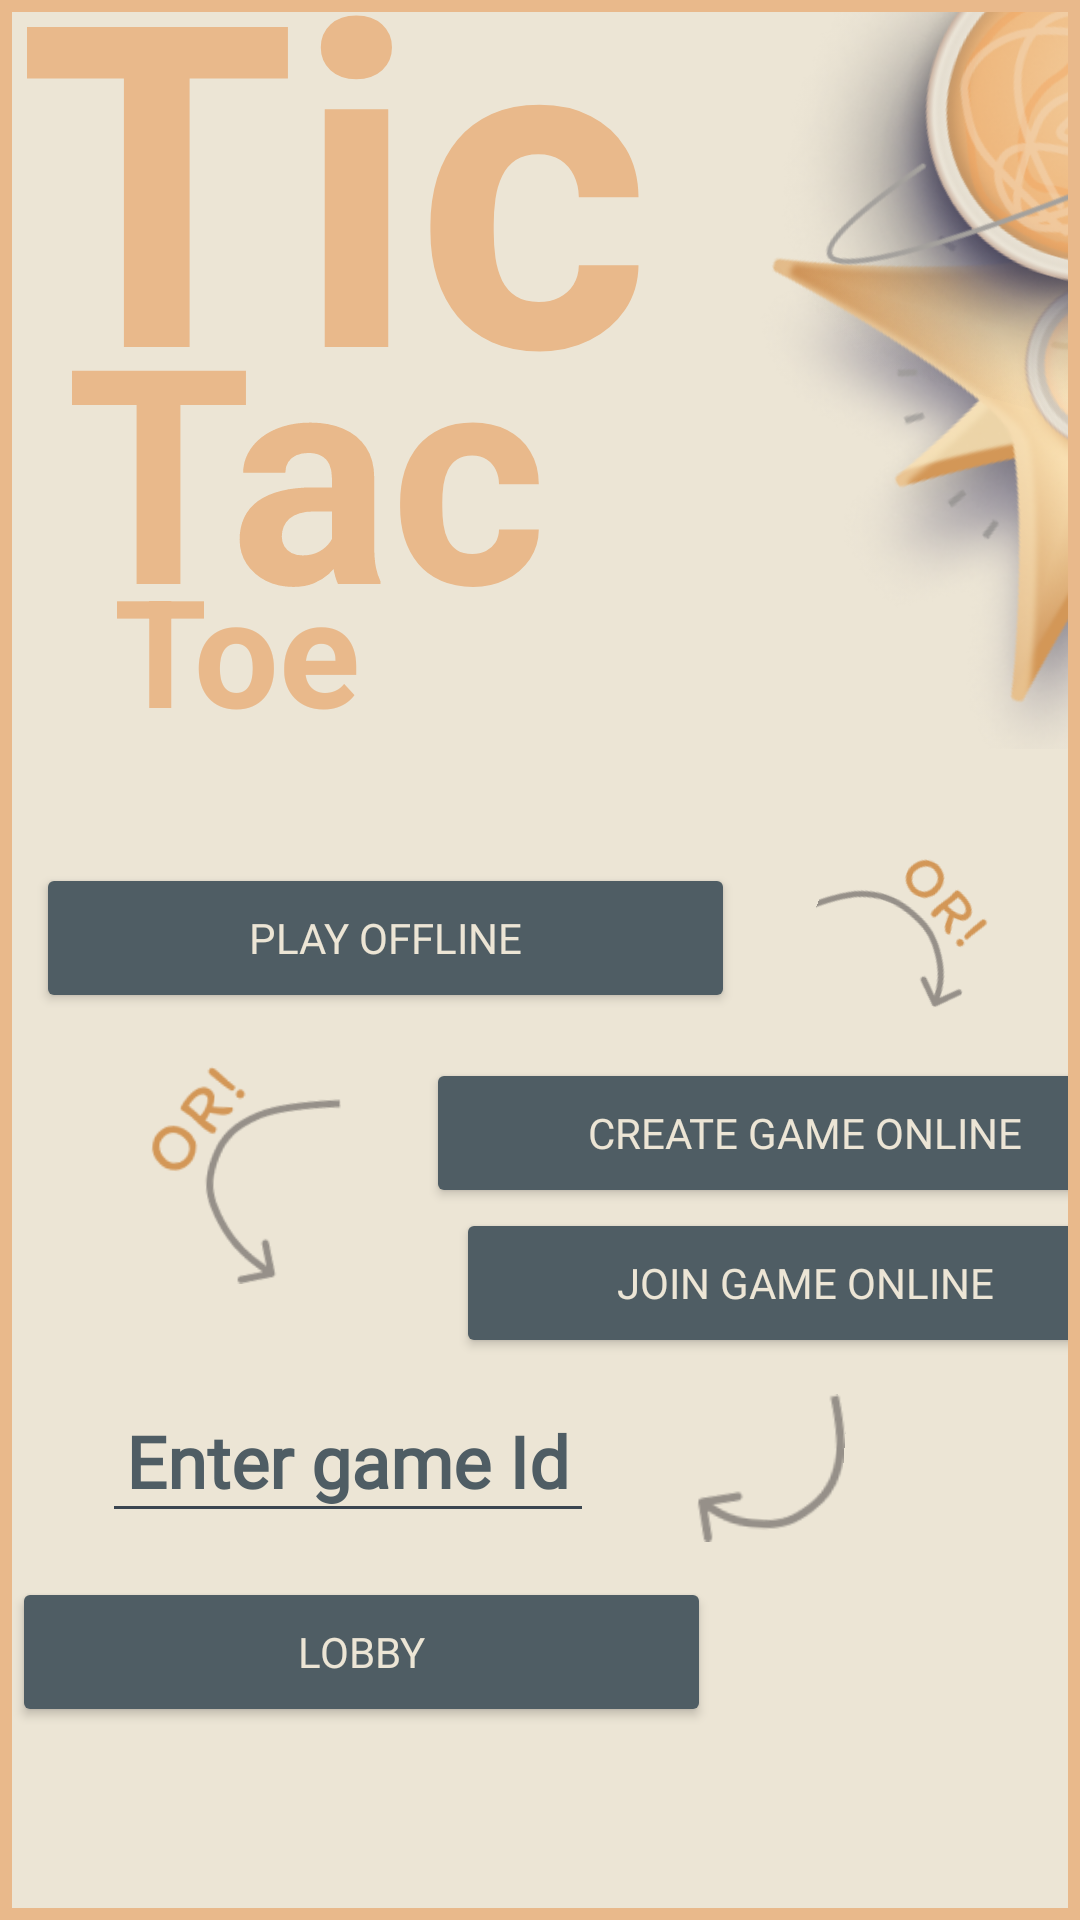

Produce the Android XML layout that renders to this screen, including the resource entries it uses.
<!-- AndroidManifest.xml: application theme Theme.Tic_Tac_Toe_Kotlin_Firebase -->
<!-- res/layout/activity_main.xml -->
<?xml version="1.0" encoding="utf-8"?>
<LinearLayout xmlns:android="http://schemas.android.com/apk/res/android"
    xmlns:app="http://schemas.android.com/apk/res-auto"
    xmlns:tools="http://schemas.android.com/tools"
    android:id="@+id/main"
    android:layout_width="match_parent"
    android:layout_height="match_parent"

    android:orientation="vertical"
    android:background="@drawable/bak"
    android:padding="4dp"
    tools:context=".MainActivity">
    <AbsoluteLayout
        android:layout_width="411dp"
        android:layout_height="wrap_content">


        <TextView
            android:layout_width="wrap_content"
            android:layout_height="wrap_content"

            android:layout_x="2dp"
            android:layout_y="-47dp"
            android:text="Tic"
            android:textColor="#E9B98B"
            android:textSize="150dp"
            android:textStyle="bold" />

        <TextView
            android:layout_width="wrap_content"
            android:layout_height="119dp"

            android:layout_x="18dp"
            android:layout_y="85dp"
            android:text="Tac"
            android:textColor="#E9B98B"
            android:textSize="100dp"
            android:textStyle="bold" />

        <TextView
            android:layout_width="wrap_content"
            android:layout_height="wrap_content"

            android:layout_x="34dp"
            android:layout_y="179dp"
            android:text="Toe"
            android:textColor="#E9B98B"
            android:textSize="50dp"
            android:textStyle="bold" />

        <ImageView
            android:id="@+id/star"
            android:layout_width="215dp"
            android:layout_height="220dp"

            android:layout_x="261dp"
            android:layout_y="18dp"

            android:rotation="-28"
            android:scaleType="centerCrop"
            app:srcCompat="@drawable/star"
            tools:visibility="visible" />

        <ImageView
            android:id="@+id/jupiter"
            android:layout_width="194dp"
            android:layout_height="177dp"

            android:layout_x="257dp"
            android:layout_y="-44dp"

            android:rotation="16"
            android:scaleType="centerCrop"
            app:srcCompat="@drawable/jupiter"
            tools:visibility="visible" />

    </AbsoluteLayout>

    <LinearLayout
        android:layout_width="399dp"
        android:layout_height="246dp"
        android:layout_marginTop="30dp"
        android:orientation="vertical">

        <LinearLayout
            android:layout_width="399dp"
            android:layout_height="63dp">
            <Button
                android:id="@+id/play_offline_btn"
                android:layout_width="233dp"
                android:layout_height="50dp"
                android:layout_margin="8dp"
                android:backgroundTint="#4F5D64"
                android:fontFamily="@font/itim"
                android:padding="8dp"

                android:text="Play Offline"
                android:textAllCaps="true"
                android:textColor="#ECE5D5" />

            <ImageView
                android:id="@+id/farrow"
                android:layout_width="56dp"
                android:layout_height="51dp"
                android:layout_marginLeft="20dp"

                android:rotation="21"
                android:scaleType="centerCrop"
                app:srcCompat="@drawable/farrow"
                tools:visibility="visible" />

        </LinearLayout>

        <LinearLayout
            android:layout_width="wrap_content"
            android:layout_height="120dp">

            <ImageView
                android:id="@+id/sarrow"
                android:layout_width="68dp"
                android:layout_height="75dp"
                android:layout_marginLeft="40dp"
                android:layout_marginTop="10dp"

                android:rotation="4"
                android:scaleType="centerCrop"
                app:srcCompat="@drawable/sarrow"
                tools:visibility="visible" />

            <LinearLayout
                android:layout_width="wrap_content"
                android:layout_height="wrap_content"
                android:layout_gravity="center"
                android:orientation="vertical"
                android:paddingLeft="30dp">


                <Button
                    android:id="@+id/create_online_game_btn"
                    android:layout_width="253dp"
                    android:layout_height="50dp"
                    android:backgroundTint="#4F5D64"
                    android:fontFamily="@font/itim"
                    android:padding="8dp"
                    android:text="Create Game Online"
                    android:textAllCaps="true"
                    android:textColor="#ECE5D5" />

                <Button
                    android:id="@+id/join_online_play_btn"
                    android:layout_width="233dp"
                    android:layout_height="50dp"
                    android:layout_marginLeft="10dp"
                    android:layout_marginRight="10dp"
                    android:backgroundTint="#4F5D64"
                    android:fontFamily="@font/itim"
                    android:padding="8dp"
                    android:text="Join Game Online"
                    android:textAllCaps="true"
                    android:textColor="#ECE5D5" />


            </LinearLayout>

        </LinearLayout>

        <LinearLayout
            android:layout_width="389dp"
            android:layout_height="61dp">


            <EditText
                android:id="@+id/game_id_input"
                android:layout_width="wrap_content"
                android:layout_height="wrap_content"
                android:layout_marginLeft="30dp"
                android:backgroundTint="#3A4550"
                android:fontFamily="@font/itim"
                android:hint="Enter game Id"
                android:inputType="number"
                android:padding="8dp"
                android:textColorHint="#4F5D64"
                android:textSize="24sp"
                android:textStyle="bold" />


            <ImageView
                android:id="@+id/tarrow"
                android:layout_width="58dp"
                android:layout_height="53dp"
                android:layout_marginLeft="30dp"
                android:padding="5dp"

                android:rotation="4"
                android:scaleType="centerCrop"
                app:srcCompat="@drawable/tarrow"
                tools:visibility="visible" />


        </LinearLayout>


    </LinearLayout>
        <AbsoluteLayout
            android:layout_width="match_parent"
            android:layout_height="wrap_content">
            <Button
                android:id="@+id/backtolobby"
                android:layout_width="233dp"
                android:layout_height="50dp"
                android:layout_margin="8dp"
                android:backgroundTint="#4F5D64"
                android:fontFamily="@font/itim"
                android:padding="8dp"

                android:text="Lobby"
                android:textAllCaps="true"
                android:textColor="#ECE5D5" />
            <ImageView
                android:id="@+id/midjourneyimage"
                android:layout_width="673dp"
                android:layout_height="669dp"

                android:layout_x="30dp"
                android:layout_y="-40dp"
                android:rotation="-1"
                android:scaleType="centerCrop"
                app:srcCompat="@drawable/midjourneyimage"
                tools:visibility="visible" />
        </AbsoluteLayout>




</LinearLayout>
<!-- resources referenced by this layout -->
<resources>
  <!-- drawable bak (drawable) -->
  <layer-list xmlns:android="http://schemas.android.com/apk/res/android">
      
      <item>
          <shape android:shape="rectangle">
              <solid android:color="@color/light" />
          </shape>
      </item>
      
  
  
  
  
  
  
  
  
  
      
      <item>
          <shape android:shape="rectangle">
              <stroke
                  android:width="4dip"
                  android:color="#E9B98B"
                  android:dashWidth="0dp"
                  android:dashGap="80dp" />
          </shape>
      </item>
  </layer-list>
  
      
      
      
      
      
  <!-- drawable farrow: png bitmap (drawable, 3458 bytes) -->
  <!-- drawable jupiter: png bitmap (drawable, 137398 bytes) -->
  <!-- drawable sarrow: png bitmap (drawable, 3828 bytes) -->
  <!-- drawable star: png bitmap (drawable, 114498 bytes) -->
  <!-- drawable tarrow: png bitmap (drawable, 1635 bytes) -->
  <style name="Theme.Tic_Tac_Toe_Kotlin_Firebase" parent="Base.Theme.Tic_Tac_Toe_Kotlin_Firebase">
          <item name="android:windowNoTitle">true</item>
          <item name="android:windowFullscreen">false</item>
          <item name="android:statusBarColor">@android:color/transparent</item>
          <item name="android:windowLightStatusBar">true</item>
      </style>
  <color name="light">#ECE5D5</color>
  <style name="Base.Theme.Tic_Tac_Toe_Kotlin_Firebase" parent="Theme.Material3.DayNight.NoActionBar">
          
          
      </style>
</resources>
